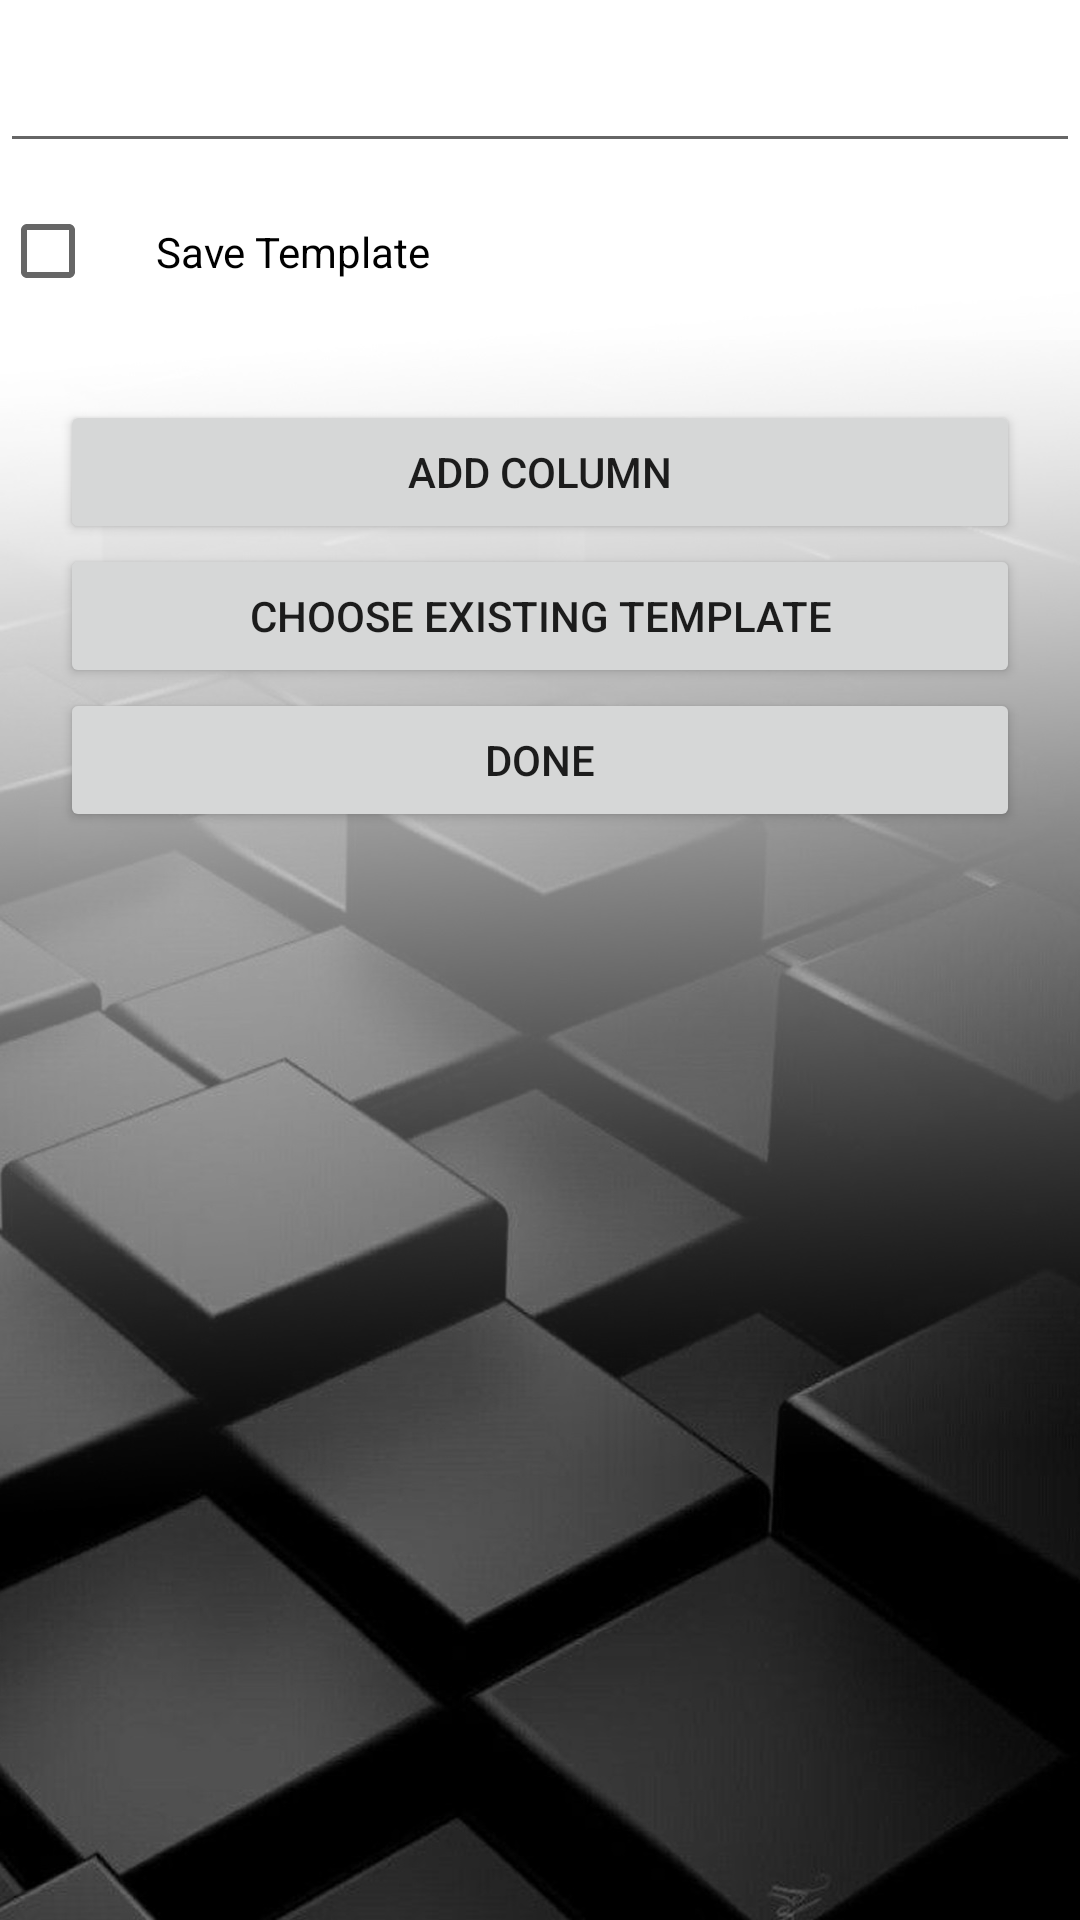

Here is an Android app screen rendered from its layout file. Give the layout XML and the strings, colors and styles it references.
<!-- AndroidManifest.xml: application theme AppTheme -->
<!-- res/layout/activity_type_message.xml -->
<?xml version="1.0" encoding="utf-8"?>
<LinearLayout xmlns:android="http://schemas.android.com/apk/res/android"
    xmlns:app="http://schemas.android.com/apk/res-auto"
    xmlns:tools="http://schemas.android.com/tools"
    android:layout_width="match_parent"
    android:layout_height="match_parent"
    android:background="@drawable/background1"
    android:orientation="vertical"
    tools:context="com.example.welcome.jaguar.TypeMessage">

    <EditText
        android:id="@+id/msgbox"
        android:layout_width="match_parent"
        android:layout_height="wrap_content"
        android:ems="10"
        android:inputType="textMultiLine"
        android:padding="15dp"
        android:singleLine="false" />

    <CheckBox
        android:id="@+id/checkbox"
        android:layout_width="match_parent"
        android:layout_height="wrap_content"
        android:background="@android:drawable/screen_background_light_transparent"
        android:padding="20dp"
        android:text="Save Template" />

    <LinearLayout
        android:layout_width="match_parent"
        android:layout_height="match_parent"
        android:orientation="vertical"
        android:padding="20dp">

        <Button
            android:id="@+id/addColn"
            android:layout_width="match_parent"
            android:layout_height="wrap_content"
            android:text="Add Column" />

        <Button
            android:id="@+id/choose"
            android:layout_width="match_parent"
            android:layout_height="wrap_content"
            android:text="Choose Existing template" />

        <Button
            android:id="@+id/done"
            android:layout_width="match_parent"
            android:layout_height="wrap_content"
            android:text="Done" />
    </LinearLayout>
</LinearLayout>
<!-- resources referenced by this layout -->
<resources>
  <!-- drawable background1: jpg bitmap (drawable-v24, 170168 bytes) -->
  <style name="AppTheme" parent="Theme.AppCompat.Light.DarkActionBar">
          
          <item name="colorPrimary">@android:color/background_dark</item>
          <item name="colorPrimaryDark">@android:color/black</item>
          <item name="colorAccent">@android:color/black</item>
      </style>
</resources>
